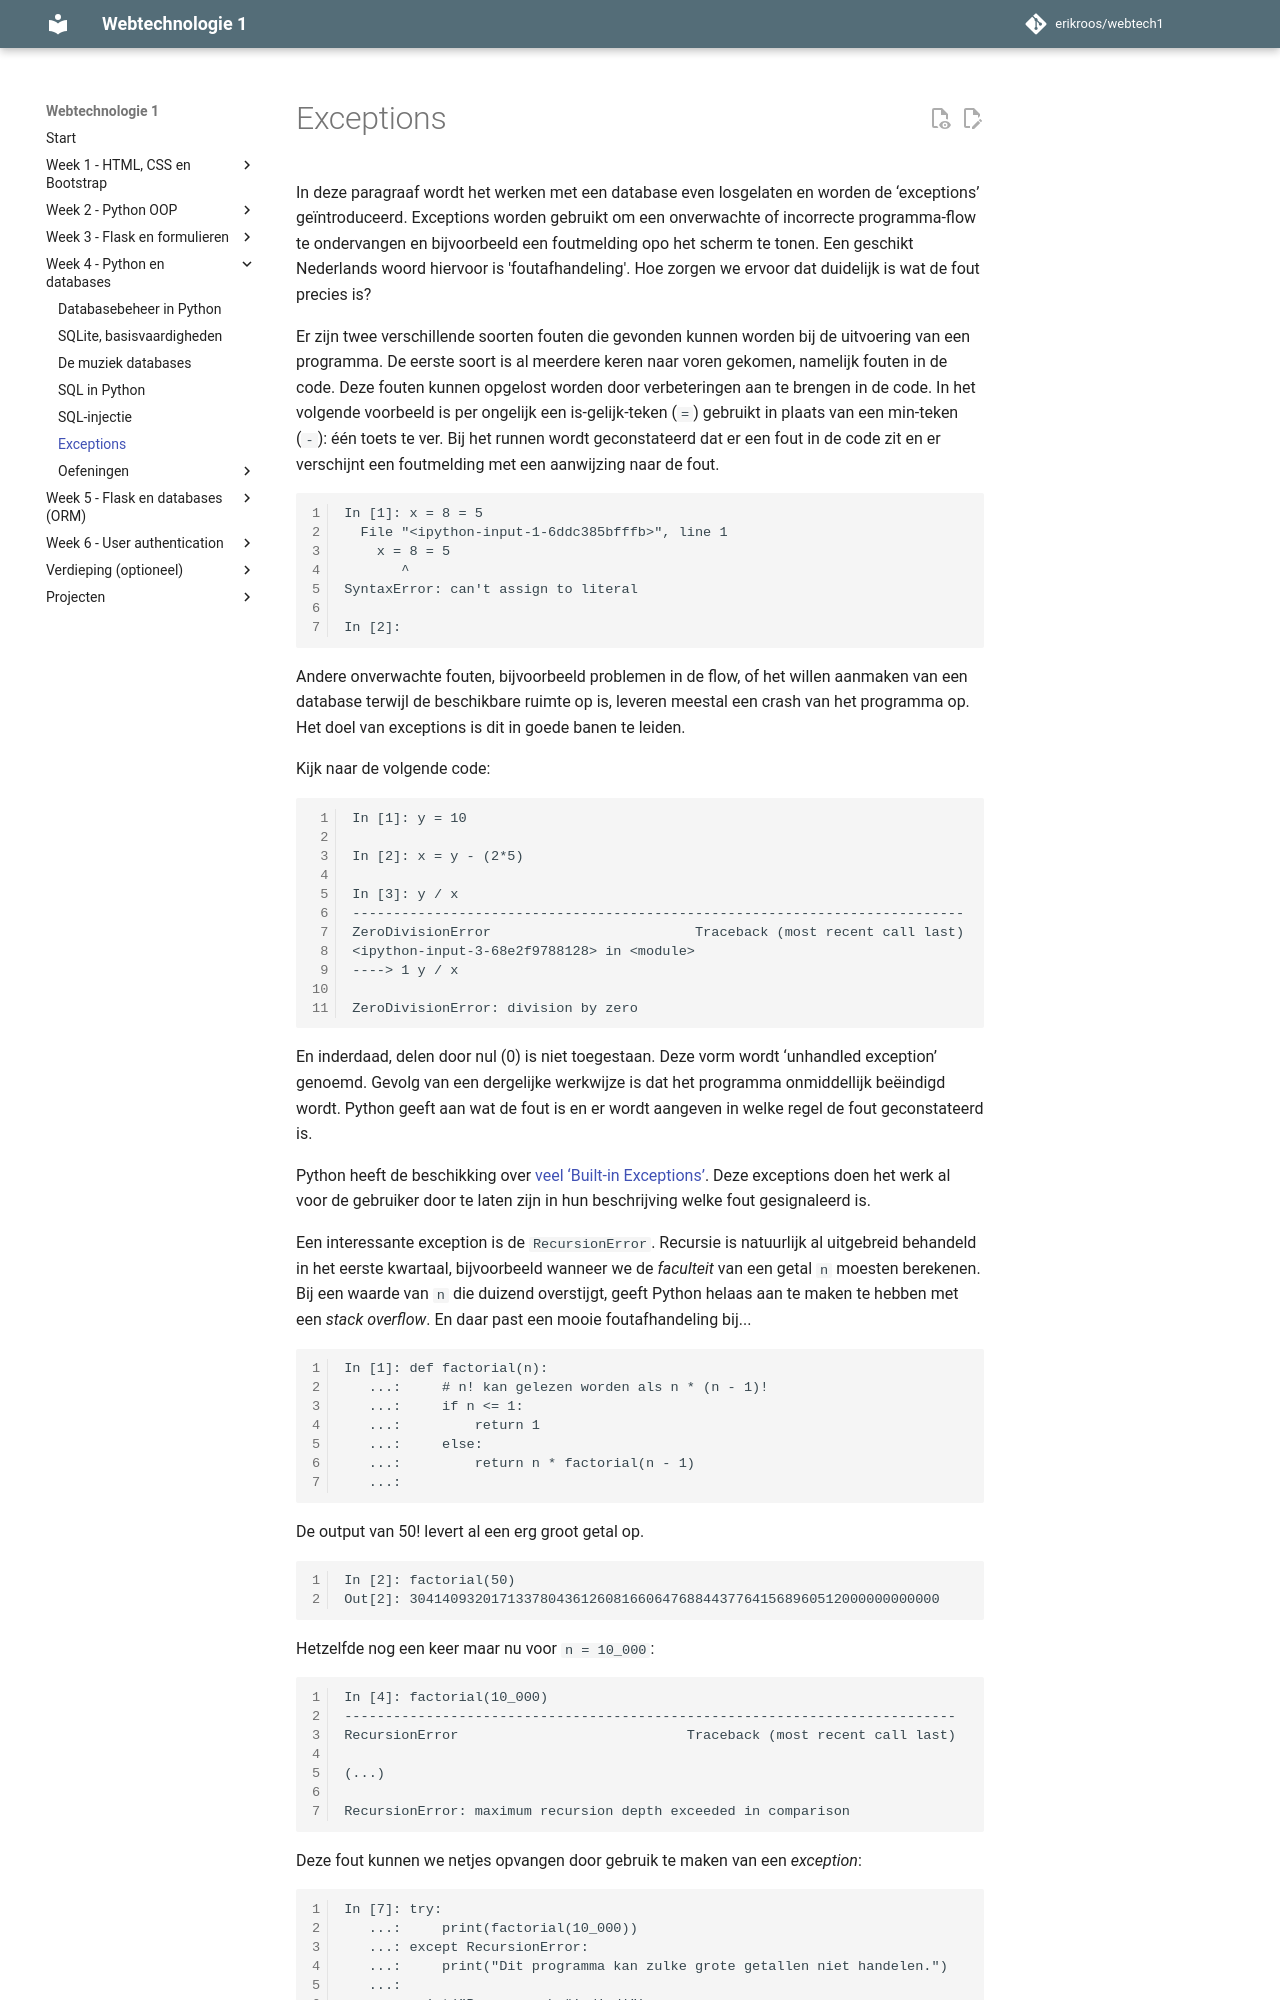

repository: erikroos/webtech1 · page: week4/sql-deel6.html · generator: mkdocs

# Exceptions

In deze paragraaf wordt het werken met een database even losgelaten en worden de ‘exceptions’  geïntroduceerd. Exceptions worden gebruikt om een onverwachte of incorrecte programma-flow te ondervangen en bijvoorbeeld een foutmelding opo het scherm te tonen. Een geschikt Nederlands woord hiervoor is 'foutafhandeling'. Hoe zorgen we ervoor dat duidelijk is wat de fout precies is?

Er zijn twee verschillende soorten fouten die gevonden kunnen worden bij de uitvoering van een programma. De eerste soort is al meerdere keren naar voren gekomen, namelijk fouten in de code. Deze fouten kunnen opgelost worden door verbeteringen aan te brengen in de code. In het volgende voorbeeld is per ongelijk een is-gelijk-teken (`=`) gebruikt in plaats van een min-teken (`-`): één toets te ver. Bij het runnen wordt geconstateerd dat er een fout in de code zit en er verschijnt een foutmelding met een aanwijzing naar de fout.

```ipython
In [1]: x = 8 = 5
  File "<ipython-input-1-6ddc385bfffb>", line 1
    x = 8 = 5
       ^
SyntaxError: can't assign to literal

In [2]:
```

Andere onverwachte fouten, bijvoorbeeld problemen in de flow, of het willen aanmaken van een database terwijl de beschikbare ruimte op is, leveren meestal een crash van het programma op. Het doel van exceptions is dit in goede banen te leiden.

Kijk naar de volgende code:

```ipython
In [1]: y = 10

In [2]: x = y - (2*5)

In [3]: y / x
---------------------------------------------------------------------------
ZeroDivisionError                         Traceback (most recent call last)
<ipython-input-3-68e2f9788128> in <module>
----> 1 y / x

ZeroDivisionError: division by zero
```

En inderdaad, delen door nul (0) is niet toegestaan. Deze vorm wordt ‘unhandled exception’ genoemd. Gevolg van een dergelijke werkwijze is dat het programma onmiddellijk beëindigd wordt. Python geeft aan wat de fout is en er wordt aangeven in welke regel de fout geconstateerd is.

Python heeft de beschikking over [veel ‘Built-in Exceptions’](https://docs.python.org/3/library/exceptions.html). Deze exceptions doen het werk al voor de gebruiker door te laten zijn in hun beschrijving welke fout gesignaleerd is.

Een interessante exception is de `RecursionError`. Recursie is natuurlijk al uitgebreid behandeld in het eerste kwartaal, bijvoorbeeld wanneer we de *faculteit* van een getal `n` moesten berekenen. Bij een waarde van `n` die duizend overstijgt, geeft Python helaas aan te maken te hebben met een *stack overflow*. En daar past een mooie foutafhandeling bij...

```ipython
In [1]: def factorial(n):
   ...:     # n! kan gelezen worden als n * (n - 1)!
   ...:     if n <= 1:
   ...:         return 1
   ...:     else:
   ...:         return n * factorial(n - 1)
   ...:
```


De output van 50! levert al een erg groot getal op.

```ipython
In [2]: factorial(50)
Out[2]: 30414093201713378043612608166064768844377641568960512000000000000
```


Hetzelfde nog een keer maar nu voor `n = 10_000`:

```ipython
In [4]: factorial(10_000)
---------------------------------------------------------------------------
RecursionError                            Traceback (most recent call last)

(...)

RecursionError: maximum recursion depth exceeded in comparison
```

Deze fout kunnen we netjes opvangen door gebruik te maken van een *exception*:
